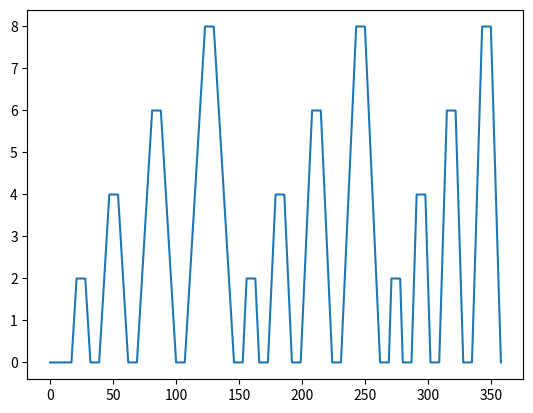
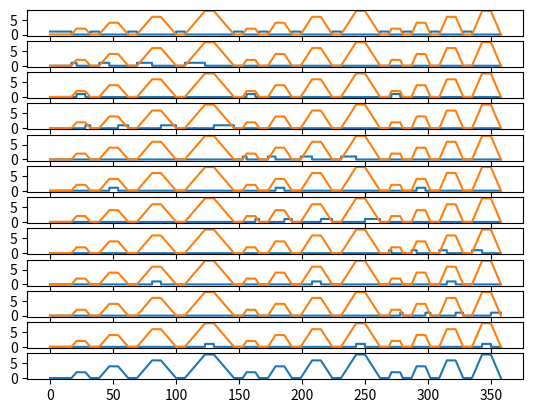

The matplotlib source for these figures, in order:
import numpy as np
import matplotlib.pyplot as plt
import os

# Define values
force_values = [2, 4, 6, 8] # N
rise_values = [4, 3, 2] # s
stay_time = [7]
freq_signal = 500

trigger_idle = 0
trigger_force = [e*10  for e in force_values]
trigger_rise =  [e   for e in rise_values]
trigger_fall =  [-e  for e in rise_values]

dir_signal  = r"D:\GitHub\tactile-sensors\interfacce\sequences\pressure"
dir_trigger = r"D:\GitHub\tactile-sensors\interfacce\sequences\pressure\trigger_pressure_new"

if os.name == 'nt':
    os.system('cls')


def GenerateSignal(force_values, rise_values, stay_time, freq = freq_signal):
    
    time_step = 1/freq
    start_time = 0
    signal = []
    time = []
    trigger = []
    for t in range(10*freq):
        signal.append(0)
        trigger.append(trigger_idle)
        time.append(start_time)
        start_time += time_step
     
    
    for t in stay_time:
        for ind_rise, v_rise in enumerate(rise_values):
            for ind_force, v_force in enumerate(force_values):
                # Calculate the adjusted rise time based on the previous logic
                if ind_rise == 0:
                    rise_time_duration = v_rise*v_force/force_values[0]  # For the first y, use the ratio of current x to first x
                else:
                    rise_time_duration = v_rise*(v_force/force_values[0])  # Scale subsequent x values accordingly
                
                # Idle time before the rise: 5 seconds of 0 intensity
                stay_dur = 7
                idle_time = np.zeros(int(stay_dur*freq))  # 5 seconds of 0
                temp_idle_trigger = [trigger_idle]*int(stay_dur*freq)
                
                # Generate rising phase
                rise_time = np.linspace(0, v_force, int(rise_time_duration*freq))  # Linear rise from 0 to x
                temp_rise_trigger = [trigger_rise[ind_rise]]*int(rise_time_duration*freq)

                # Hold constant phase
                constant_time = np.full(int(t*freq), v_force)  # Hold the value x for z seconds
                temp_const_trigger = [trigger_force[ind_force]]*int(t*freq)
                
                # Generate falling phase
                fall_time = np.linspace(v_force, 0, int(rise_time_duration*freq))  # Linear fall from x to 0
                temp_fall_trigger = [trigger_fall[ind_rise]]*int(rise_time_duration*freq)

                # Concatenate all phases together
                full_signal = np.concatenate([idle_time, rise_time, constant_time, fall_time])
                temp_full_trigger = np.concatenate([temp_idle_trigger, 
                                                    temp_rise_trigger, temp_const_trigger, 
                                                    temp_fall_trigger])
                

                signal.extend(full_signal)
                trigger.extend(temp_full_trigger)           
                time.extend(np.linspace(len(time)*time_step, len(time)*time_step + len(full_signal)*time_step, len(full_signal)))

    signal = np.array(signal)
    trigger = np.array(trigger)
    time = np.array(time)
    
    return time, signal, trigger

# Generate the signal
time, generated_signal, trigger = GenerateSignal(force_values, rise_values, stay_time)


# Scompongo i trigger
trigger_unique = []
trigger_unique.append(trigger_idle)
for c, r, f in zip(trigger_force, trigger_rise, trigger_fall): 
    trigger_unique.extend([r, c, f])
trigger_unique.append(trigger_force[-1])
print(trigger_unique)
#trigger_unique = [trigger_idle] + trigger_force + [val for pair in zip(trigger_rise, trigger_fall) for val in pair]
trigger_list = [(trigger == value).astype(int) for value in trigger_unique]

plt.plot(time, generated_signal)
#plt.show()

# Plot the signal to visualize
fig, axs = plt.subplots(12, 1)
for ind_ax, ax in enumerate(axs): 
    if ind_ax < len(trigger_list):
        ax.plot(time, trigger_list[ind_ax])
        ax.plot(time, generated_signal)
axs[-1].plot(time, generated_signal)
#plt.show()

def SaveData(save_dir, name, array_to_save):
    print(save_dir)
    if not os.path.exists(save_dir):
        os.makedirs(save_dir)
    np.save(f"{save_dir}/{name}", array_to_save)

SaveData(dir_signal, 'pressure_sequence_new.npy', [time, generated_signal])
SaveData(dir_trigger, 'time.npy', time)

# 0 = stop
SaveData(dir_trigger, 'trigger_stop.npy', trigger_list[0])

# 1, 2, 3  = rise1, const1, fall1
SaveData(dir_trigger, 'trigger_rise_1.npy', trigger_list[1])
SaveData(dir_trigger, 'trigger_const_1.npy', trigger_list[2])
SaveData(dir_trigger, 'trigger_fall_1.npy', trigger_list[3])

# 4, 5, 6  = rise2, const2, fall2
SaveData(dir_trigger, 'trigger_rise_2.npy', trigger_list[4])
SaveData(dir_trigger, 'trigger_const_2.npy', trigger_list[5])
SaveData(dir_trigger, 'trigger_fall_2.npy', trigger_list[6])

# 7, 8, 9  = rise3, const3, fall3
SaveData(dir_trigger, 'trigger_rise_3.npy', trigger_list[7])
SaveData(dir_trigger, 'trigger_const_3.npy', trigger_list[8])
SaveData(dir_trigger, 'trigger_fall_3.npy', trigger_list[9])

SaveData(dir_trigger, 'trigger_const_4.npy', trigger_list[10])